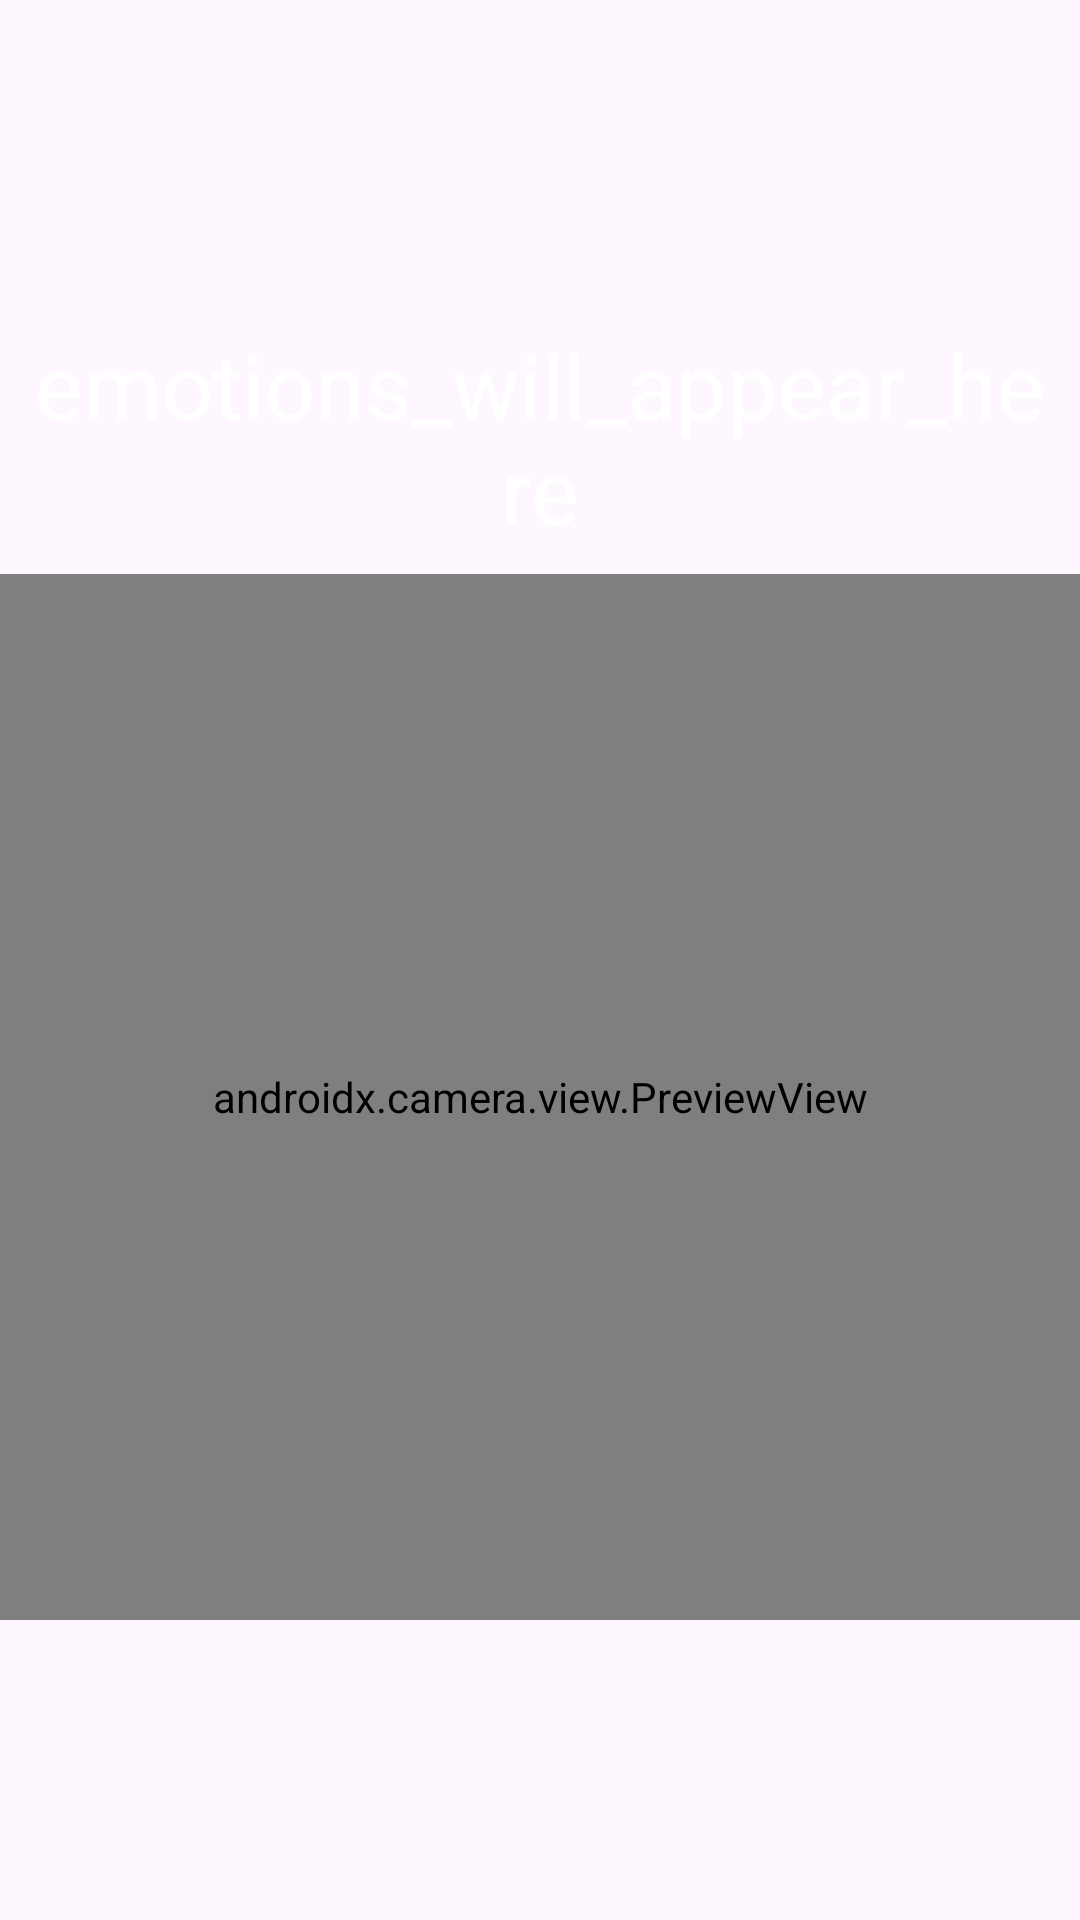

The Android layout XML behind this screen, and the referenced resources:
<!-- AndroidManifest.xml: application theme Theme.RecoFacial -->
<!-- res/layout/activity_emocones.xml -->
<?xml version="1.0" encoding="utf-8"?>
<androidx.constraintlayout.widget.ConstraintLayout xmlns:android="http://schemas.android.com/apk/res/android"
    xmlns:app="http://schemas.android.com/apk/res-auto"
    xmlns:tools="http://schemas.android.com/tools"
    android:id="@+id/main"
    android:layout_width="match_parent"
    android:layout_height="match_parent"
    tools:context=".Emocones">

    <LinearLayout
        android:layout_width="match_parent"
        android:layout_height="match_parent"
        android:layout_marginTop="100dp"
        android:layout_marginBottom="100dp"
        android:orientation="vertical"
        app:layout_constraintBottom_toBottomOf="parent"
        app:layout_constraintTop_toTopOf="parent">

        <TextView
            android:id="@+id/emotionTextView"
            android:layout_width="match_parent"
            android:layout_height="wrap_content"
            android:gravity="center"
            android:padding="8dp"
            android:text="emotions_will_appear_here"
            android:textColor="@android:color/white"
            android:textSize="30dp" />

        <androidx.camera.view.PreviewView
            android:id="@+id/previewView"
            android:layout_width="match_parent"
            android:layout_height="match_parent"
            android:layout_marginBottom="0dp">

        </androidx.camera.view.PreviewView>
    </LinearLayout>

</androidx.constraintlayout.widget.ConstraintLayout>
<!-- resources referenced by this layout -->
<resources>
  <style name="Theme.RecoFacial" parent="Base.Theme.RecoFacial" />
  <style name="Base.Theme.RecoFacial" parent="Theme.Material3.DayNight.NoActionBar">
          
          
      </style>
</resources>
